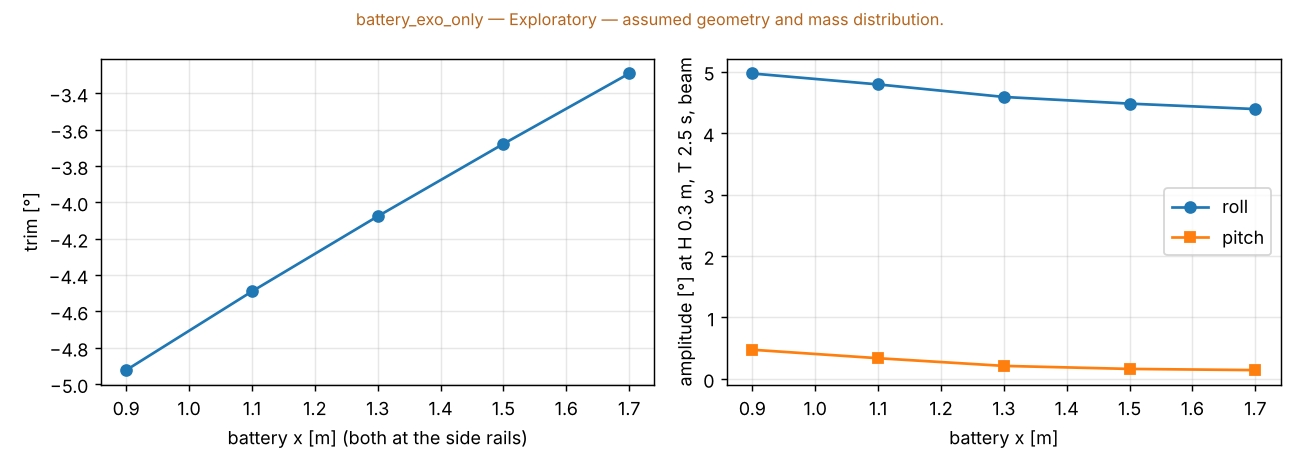

The file beside this chart, header and first rows:
rank, x [m], y stbd [m], y port [m], trim [°], heel [°], deck fb min [m], GM_T [m], COM z [m], roll amp [°], pitch amp [°], heave amp [m], deck a_z [m/s²], line min [N], slack, score
1, 1.70, 2.05, 1.75, -3.29, -0.06, 0.201, 20.9, 0.642, 4.35, 0.08, 0.034, 1.13, —, —, 6.19
2, 1.70, 0.20, 0.20, -3.29, -0.17, 0.196, 20.9, 0.642, 4.16, 0.14, 0.035, 1.09, —, —, 6.33
3, 1.70, 1.70, 1.70, -3.29, -0.17, 0.196, 20.9, 0.642, 4.31, 0.14, 0.035, 1.13, —, —, 6.43
4, 1.70, 2.05, 2.05, -3.29, -0.17, 0.196, 20.9, 0.642, 4.39, 0.14, 0.035, 1.15, —, —, 6.48
5, 1.50, 2.05, 1.75, -3.68, -0.06, 0.182, 20.7, 0.642, 4.44, 0.06, 0.035, 1.15, —, —, 6.62
6, 1.50, 0.20, 0.20, -3.68, -0.18, 0.178, 20.7, 0.642, 4.24, 0.16, 0.035, 1.11, —, —, 6.78
7, 1.50, 1.70, 1.70, -3.68, -0.18, 0.178, 20.7, 0.642, 4.40, 0.16, 0.035, 1.15, —, —, 6.88
8, 1.50, 2.05, 2.05, -3.68, -0.18, 0.178, 20.7, 0.642, 4.48, 0.16, 0.035, 1.17, —, —, 6.93
9, 1.30, 2.05, 1.75, -4.07, -0.06, 0.163, 20.4, 0.642, 4.55, 0.07, 0.035, 1.18, —, —, 7.09
10, 1.30, 0.20, 0.20, -4.08, -0.18, 0.158, 20.4, 0.642, 4.33, 0.20, 0.035, 1.14, —, —, 7.27
11, 1.30, 1.70, 1.70, -4.08, -0.18, 0.158, 20.4, 0.642, 4.51, 0.21, 0.035, 1.18, —, —, 7.38
12, 1.30, 2.05, 2.05, -4.08, -0.18, 0.158, 20.4, 0.642, 4.59, 0.21, 0.035, 1.20, —, —, 7.43
13, 1.10, 2.05, 1.45, -4.49, 0.06, 0.143, 20.1, 0.642, 4.72, 0.19, 0.033, 1.23, —, —, 7.74
14, 1.10, 2.05, 1.75, -4.49, -0.06, 0.143, 20.1, 0.642, 4.75, 0.19, 0.033, 1.23, —, —, 7.76
15, 1.10, 0.20, 0.20, -4.49, -0.18, 0.139, 20.1, 0.642, 4.52, 0.32, 0.033, 1.19, —, —, 7.98
16, 1.10, 0.50, 0.50, -4.49, -0.18, 0.139, 20.1, 0.642, 4.53, 0.33, 0.033, 1.19, —, —, 7.99
17, 1.10, 2.05, 1.15, -4.49, 0.18, 0.139, 20.1, 0.642, 4.70, 0.32, 0.034, 1.24, —, —, 8.10
18, 1.10, 1.70, 1.70, -4.49, -0.18, 0.139, 20.1, 0.642, 4.70, 0.33, 0.033, 1.23, —, —, 8.10
19, 1.10, 2.05, 2.05, -4.49, -0.18, 0.139, 20.1, 0.642, 4.79, 0.34, 0.033, 1.25, —, —, 8.15
20, 0.90, 2.05, 1.45, -4.92, 0.06, 0.123, 19.6, 0.642, 4.89, 0.29, 0.033, 1.28, —, —, 8.54
21, 0.90, 2.05, 1.75, -4.92, -0.06, 0.123, 19.6, 0.642, 4.92, 0.29, 0.032, 1.27, —, —, 8.55
22, 0.90, 0.20, 0.20, -4.92, -0.18, 0.118, 19.6, 0.642, 4.68, 0.46, 0.032, 1.22, —, —, 8.79
23, 0.90, 0.50, 0.50, -4.92, -0.18, 0.118, 19.6, 0.642, 4.69, 0.46, 0.032, 1.23, —, —, 8.80
24, 0.90, 1.70, 1.70, -4.92, -0.18, 0.118, 19.6, 0.642, 4.88, 0.47, 0.032, 1.27, —, —, 8.92
25, 0.90, 2.05, 1.15, -4.92, 0.18, 0.118, 19.6, 0.642, 4.88, 0.47, 0.035, 1.29, —, —, 8.93
26, 0.90, 2.05, 2.05, -4.92, -0.18, 0.118, 19.6, 0.642, 4.97, 0.48, 0.032, 1.29, —, —, 8.98
27, 0.70, 0.20, 0.20, -5.38, -0.19, 0.097, 19.1, 0.642, 4.22, 0.24, 0.035, 1.12, —, —, 9.09
28, 0.70, 0.50, 0.50, -5.38, -0.19, 0.097, 19.1, 0.642, 4.23, 0.24, 0.035, 1.12, —, —, 9.10
29, 0.70, 0.90, 0.90, -5.38, -0.19, 0.097, 19.1, 0.642, 4.27, 0.24, 0.035, 1.13, —, —, 9.12
30, 0.70, 1.30, 1.30, -5.38, -0.19, 0.097, 19.1, 0.642, 4.32, 0.24, 0.035, 1.14, —, —, 9.15
31, 0.50, 0.20, 0.20, -5.90, -0.20, 0.073, 18.3, 0.642, 4.51, 0.53, 0.033, 1.20, —, —, 10.18
32, 0.50, 0.50, 0.50, -5.90, -0.20, 0.073, 18.3, 0.642, 4.53, 0.53, 0.033, 1.20, —, —, 10.19
33, 0.50, 0.90, 0.90, -5.90, -0.20, 0.073, 18.3, 0.642, 4.57, 0.54, 0.033, 1.21, —, —, 10.22
34, 0.50, 1.30, 1.30, -5.90, -0.20, 0.073, 18.3, 0.642, 4.63, 0.55, 0.033, 1.22, —, —, 10.26
35, 0.30, 0.20, 0.20, -6.51, -0.21, 0.046, 17.2, 0.642, 4.95, 1.26, 0.024, 1.29, —, —, 11.72
36, 0.30, 0.50, 0.50, -6.51, -0.21, 0.046, 17.2, 0.642, 4.97, 1.26, 0.024, 1.29, —, —, 11.73
37, 0.30, 0.90, 0.90, -6.51, -0.21, 0.046, 17.2, 0.642, 5.01, 1.27, 0.024, 1.30, —, —, 11.76
38, 0.30, 1.30, 1.30, -6.51, -0.21, 0.046, 17.2, 0.642, 5.09, 1.29, 0.024, 1.32, —, —, 11.82
